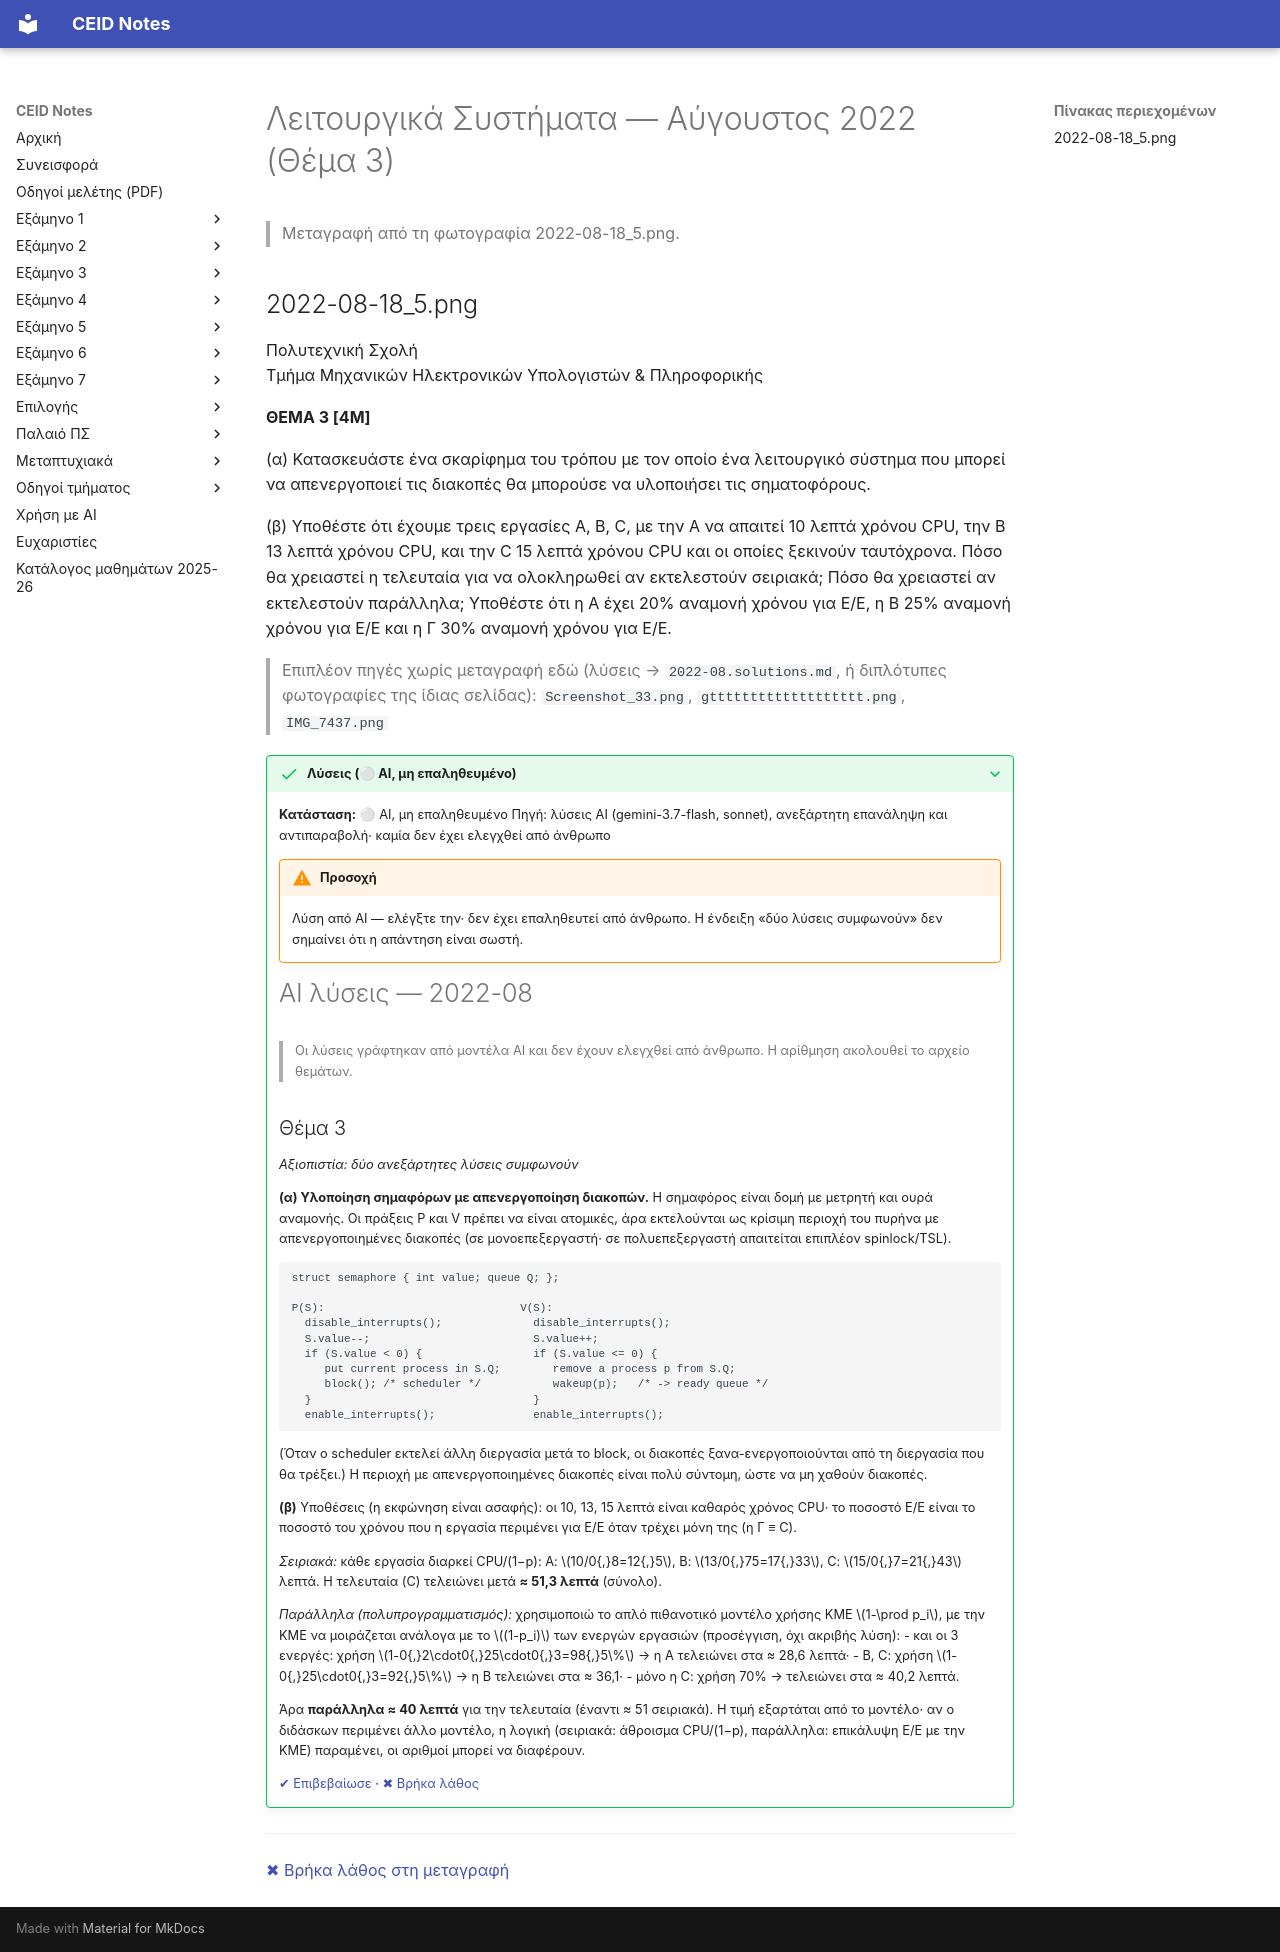

repository: kdngiorgos/ceid-notes · page: Semesters/Semester 5 (5ο Εξάμηνο)/Λειτουργικά Συστήματα - CEID_24Y330/Previous Exams/2022-08.html · generator: mkdocs

---
course: CEID_24Y330
session: 2022-08
label: Αύγουστος 2022 — Θέμα 3 (φωτογραφία)
sources:
- 2022-08-18_5.png
- Screenshot_33.png
- gttttttttttttttttttt.png
- IMG_7437.png
format: open
duration_min: null
notes: Μόνο το Θέμα 3 [4Μ] βρέθηκε σε φωτογραφίες (η ημερομηνία από το όνομα αρχείου 2022-08-18)· τα υπόλοιπα θέματα του φύλλου δεν υπάρχουν στον φάκελο. Τα Screenshot_33.png, gttttttttttttttttttt.png και IMG_7437.png είναι αντίγραφα του ίδιου θέματος.
transcription: partial
solutions: ai-unverified
---
# Λειτουργικά Συστήματα — Αύγουστος 2022 (Θέμα 3)

> Μεταγραφή από τη φωτογραφία 2022-08-18_5.png.

## 2022-08-18_5.png

Πολυτεχνική Σχολή  
Τμήμα Μηχανικών Ηλεκτρονικών Υπολογιστών & Πληροφορικής

**ΘΕΜΑ 3 [4M]**

(α) Κατασκευάστε ένα σκαρίφημα του τρόπου με τον οποίο ένα λειτουργικό σύστημα που μπορεί να απενεργοποιεί τις διακοπές θα μπορούσε να υλοποιήσει τις σηματοφόρους.

(β) Υποθέστε ότι έχουμε τρεις εργασίες A, B, C, με την A να απαιτεί 10 λεπτά χρόνου CPU, την B 13 λεπτά χρόνου CPU, και την C 15 λεπτά χρόνου CPU και οι οποίες ξεκινούν ταυτόχρονα. Πόσο θα χρειαστεί η τελευταία για να ολοκληρωθεί αν εκτελεστούν σειριακά; Πόσο θα χρειαστεί αν εκτελεστούν παράλληλα; Υποθέστε ότι η A έχει 20% αναμονή χρόνου για E/E, η B 25% αναμονή χρόνου για E/E και η Γ 30% αναμονή χρόνου για E/E.

> Επιπλέον πηγές χωρίς μεταγραφή εδώ (λύσεις → `2022-08.solutions.md`, ή διπλότυπες φωτογραφίες της ίδιας σελίδας): `Screenshot_33.png`, `gttttttttttttttttttt.png`, `IMG_7437.png`

??? success "Λύσεις (⚪ AI, μη επαληθευμένο)"
    **Κατάσταση:** ⚪ AI, μη επαληθευμένο
    Πηγή: λύσεις AI (gemini-3.7-flash, sonnet), ανεξάρτητη επανάληψη και αντιπαραβολή· καμία δεν έχει ελεγχθεί από άνθρωπο

    !!! warning "Προσοχή"
        Λύση από AI — ελέγξτε την· δεν έχει επαληθευτεί από άνθρωπο. Η ένδειξη «δύο λύσεις συμφωνούν» δεν σημαίνει ότι η απάντηση είναι σωστή.

    # AI λύσεις — 2022-08

    > Οι λύσεις γράφτηκαν από μοντέλα AI και δεν έχουν ελεγχθεί από άνθρωπο. Η αρίθμηση ακολουθεί το αρχείο θεμάτων.

    ## Θέμα 3

    *Αξιοπιστία: δύο ανεξάρτητες λύσεις συμφωνούν*

    **(α) Υλοποίηση σημαφόρων με απενεργοποίηση διακοπών.** Η σημαφόρος είναι δομή με μετρητή και ουρά αναμονής. Οι πράξεις P και V πρέπει να είναι ατομικές, άρα εκτελούνται ως κρίσιμη περιοχή του πυρήνα με απενεργοποιημένες διακοπές (σε μονοεπεξεργαστή· σε πολυεπεξεργαστή απαιτείται επιπλέον spinlock/TSL).

    ```
    struct semaphore { int value; queue Q; };

    P(S):                              V(S):
      disable_interrupts();              disable_interrupts();
      S.value--;                         S.value++;
      if (S.value < 0) {                 if (S.value <= 0) {
         put current process in S.Q;        remove a process p from S.Q;
         block(); /* scheduler */           wakeup(p);   /* -> ready queue */
      }                                  }
      enable_interrupts();               enable_interrupts();
    ```

    (Όταν ο scheduler εκτελεί άλλη διεργασία μετά το block, οι διακοπές ξανα-ενεργοποιούνται από τη διεργασία που θα τρέξει.) Η περιοχή με απενεργοποιημένες διακοπές είναι πολύ σύντομη, ώστε να μη χαθούν διακοπές.

    **(β)** Υποθέσεις (η εκφώνηση είναι ασαφής): οι 10, 13, 15 λεπτά είναι καθαρός χρόνος CPU· το ποσοστό E/E είναι το ποσοστό του χρόνου που η εργασία περιμένει για E/E όταν τρέχει μόνη της (η Γ ≡ C).

    *Σειριακά:* κάθε εργασία διαρκεί CPU/(1−p): A: $10/0{,}8=12{,}5$, B: $13/0{,}75=17{,}33$, C: $15/0{,}7=21{,}43$ λεπτά. Η τελευταία (C) τελειώνει μετά **≈ 51,3 λεπτά** (σύνολο).

    *Παράλληλα (πολυπρογραμματισμός):* χρησιμοποιώ το απλό πιθανοτικό μοντέλο χρήσης ΚΜΕ $1-\prod p_i$, με την ΚΜΕ να μοιράζεται ανάλογα με το $(1-p_i)$ των ενεργών εργασιών (προσέγγιση, όχι ακριβής λύση):
    - και οι 3 ενεργές: χρήση $1-0{,}2\cdot0{,}25\cdot0{,}3=98{,}5\%$ → η A τελειώνει στα ≈ 28,6 λεπτά·
    - B, C: χρήση $1-0{,}25\cdot0{,}3=92{,}5\%$ → η B τελειώνει στα ≈ 36,1·
    - μόνο η C: χρήση 70% → τελειώνει στα ≈ 40,2 λεπτά.

    Άρα **παράλληλα ≈ 40 λεπτά** για την τελευταία (έναντι ≈ 51 σειριακά). Η τιμή εξαρτάται από το μοντέλο· αν ο διδάσκων περιμένει άλλο μοντέλο, η λογική (σειριακά: άθροισμα CPU/(1−p), παράλληλα: επικάλυψη E/E με την ΚΜΕ) παραμένει, οι αριθμοί μπορεί να διαφέρουν.

    [✔ Επιβεβαίωσε](https://github.com/kdngiorgos/ceid-notes/issues/new?template=verify-solution.yml&title=%CE%95%CF%80%CE%B9%CE%B2%CE%B5%CE%B2%CE%B1%CE%AF%CF%89%CF%83%CE%B7%20%CE%BB%CF%8D%CF%83%CE%B7%CF%82%3A%20CEID_24Y330%202022-08&course=CEID_24Y330&session=2022-08) · [✖ Βρήκα λάθος](https://github.com/kdngiorgos/ceid-notes/issues/new?template=fix-mistake.yml&title=%CE%9B%CE%AC%CE%B8%CE%BF%CF%82%20%CF%83%CF%84%CE%B9%CF%82%20%CE%BB%CF%8D%CF%83%CE%B5%CE%B9%CF%82%3A%20CEID_24Y330%202022-08&course=CEID_24Y330&session=2022-08)

---
[✖ Βρήκα λάθος στη μεταγραφή](https://github.com/kdngiorgos/ceid-notes/issues/new?template=fix-mistake.yml&title=%CE%9B%CE%AC%CE%B8%CE%BF%CF%82%20%CF%83%CF%84%CE%B7%20%CE%BC%CE%B5%CF%84%CE%B1%CE%B3%CF%81%CE%B1%CF%86%CE%AE%3A%20CEID_24Y330%202022-08&course=CEID_24Y330&session=2022-08)
